Dataset: ANIMALS_FINAL (GitHub, djo1996/Bayesian_Continual_Learning_And_Forgetting). Classes: eagle, duck.

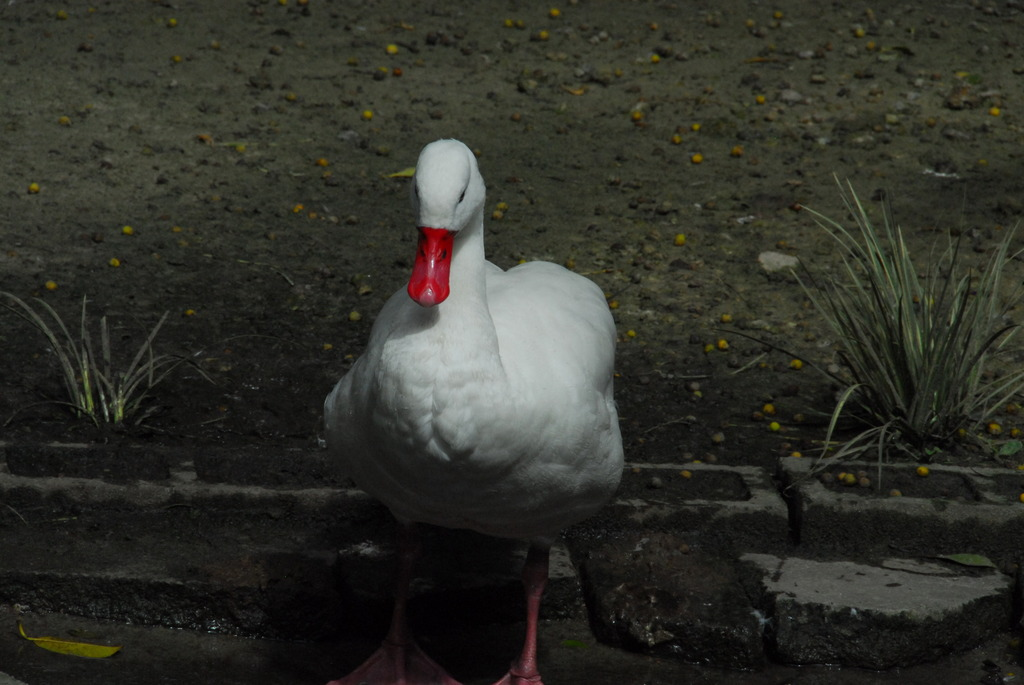
Label: duck

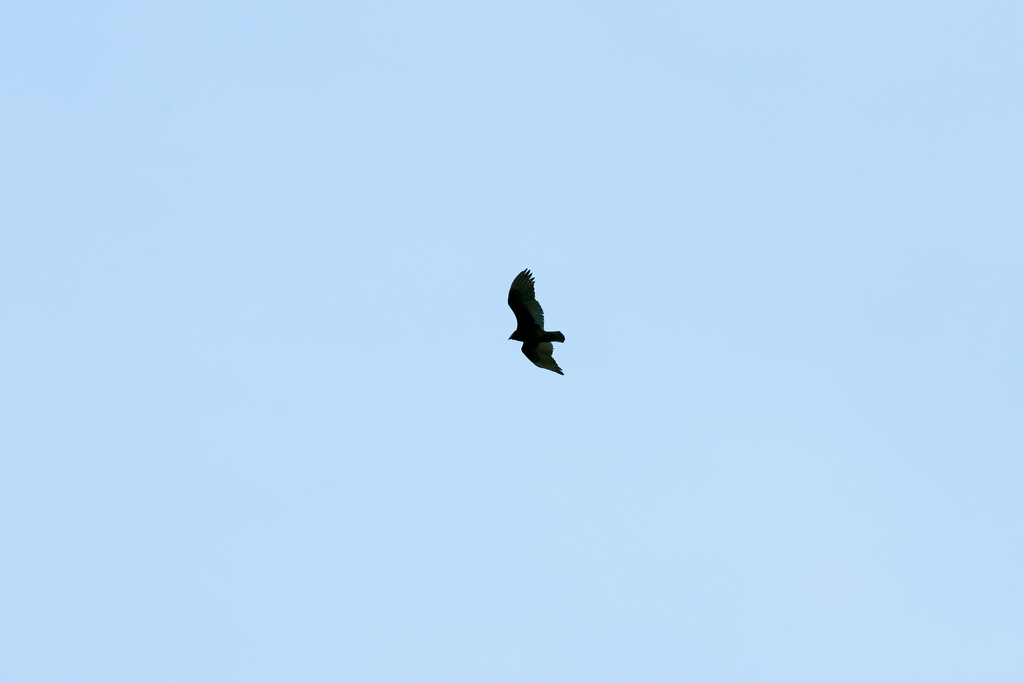
Label: eagle

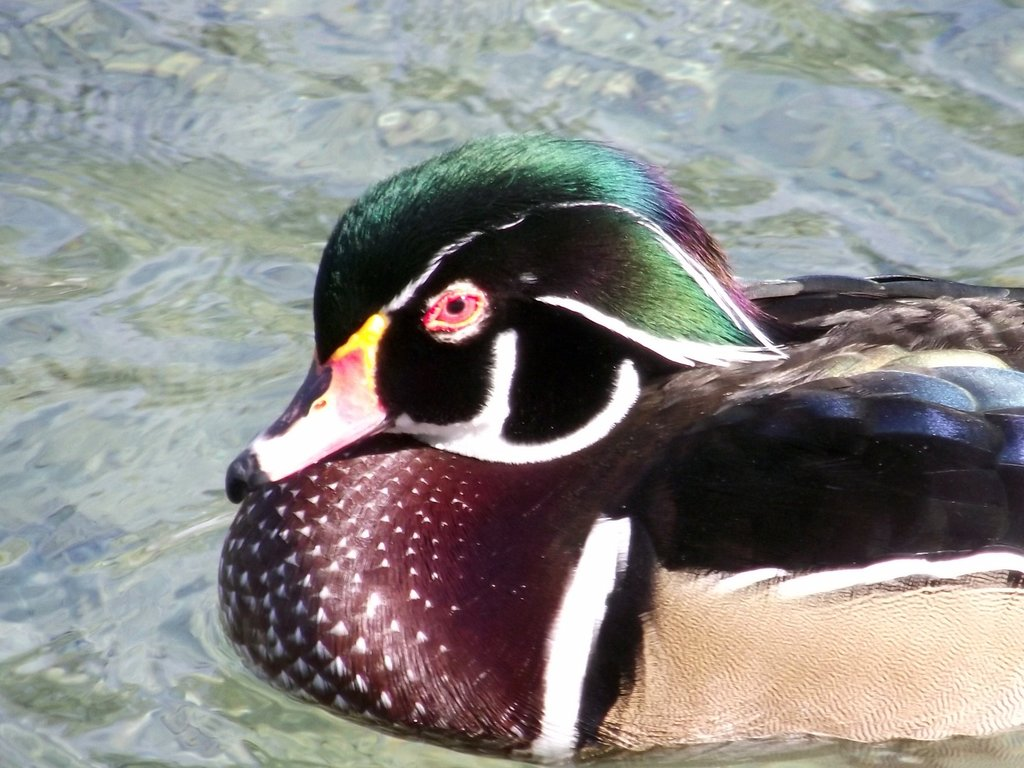
Label: duck

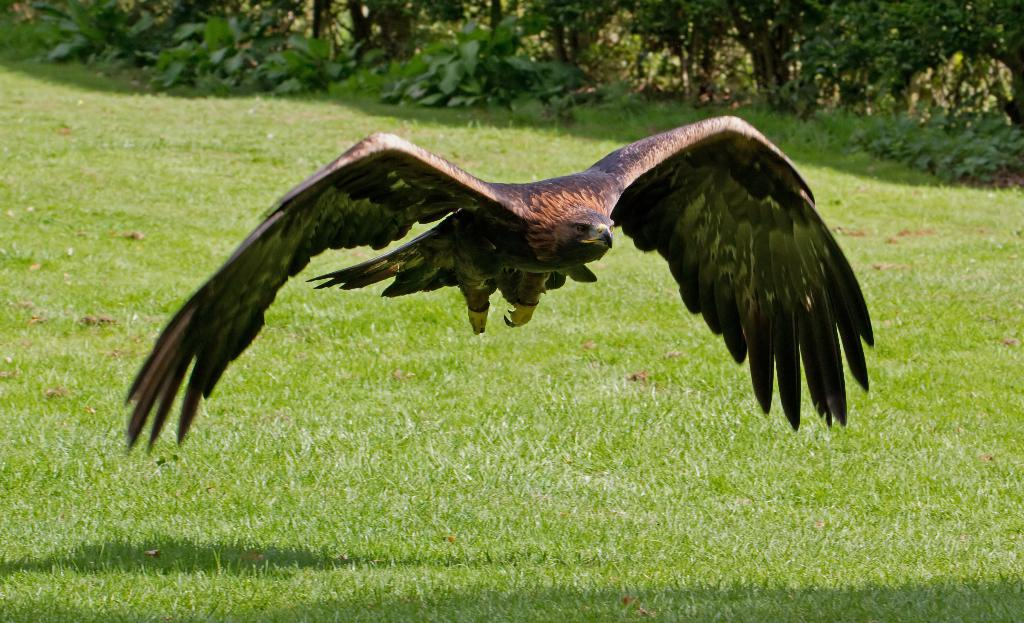
Label: eagle

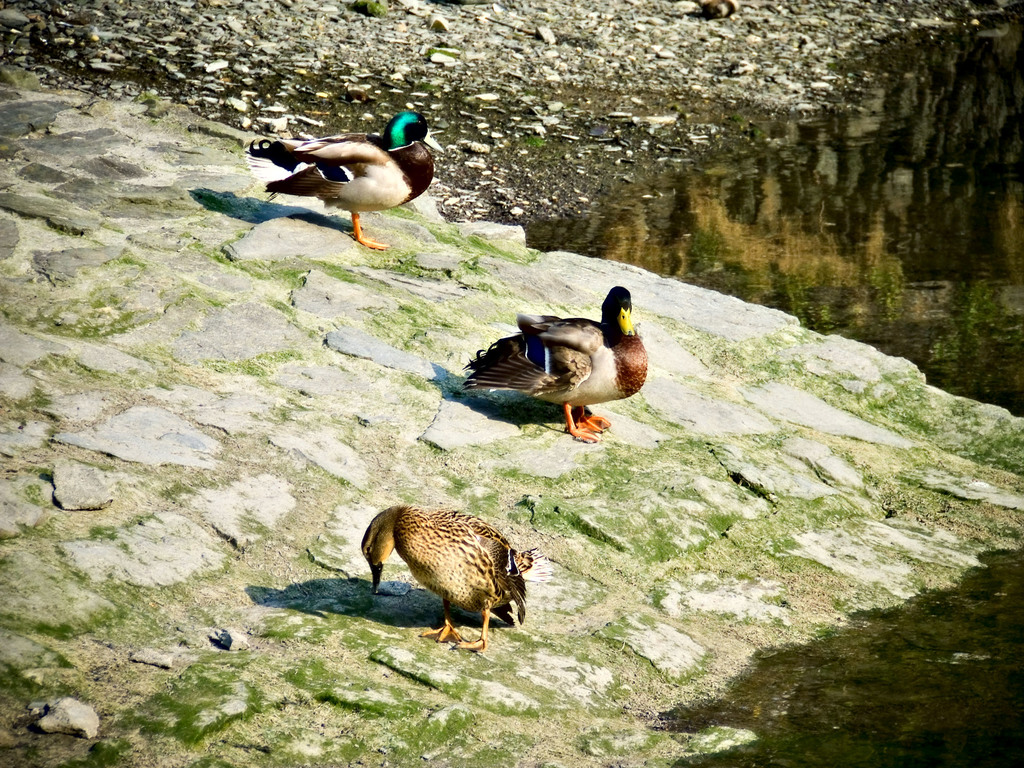
Label: duck

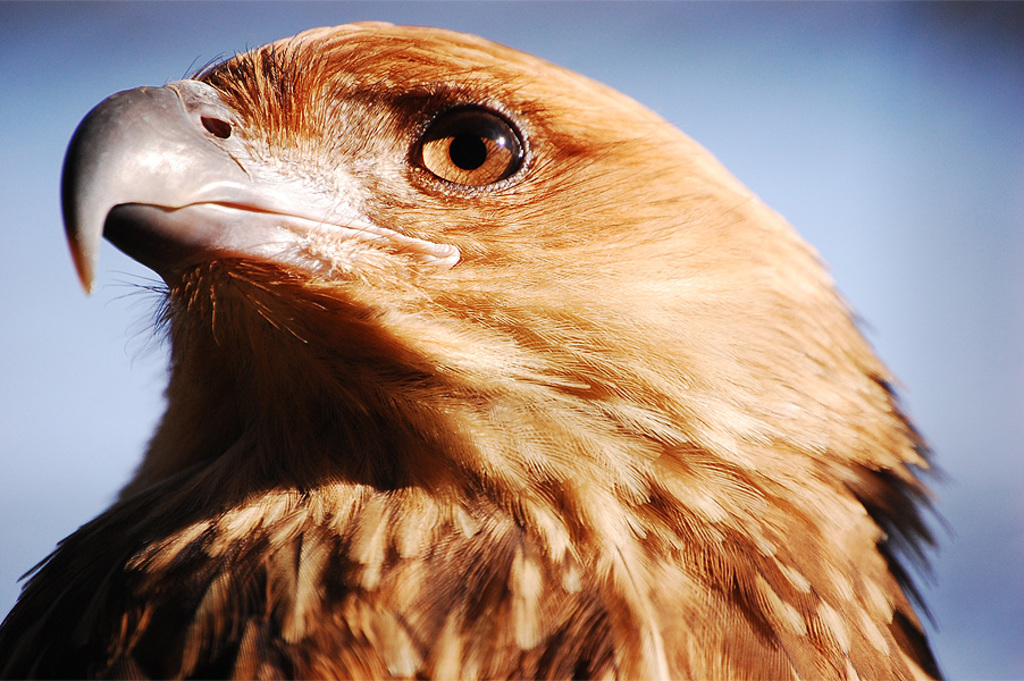
Label: eagle
